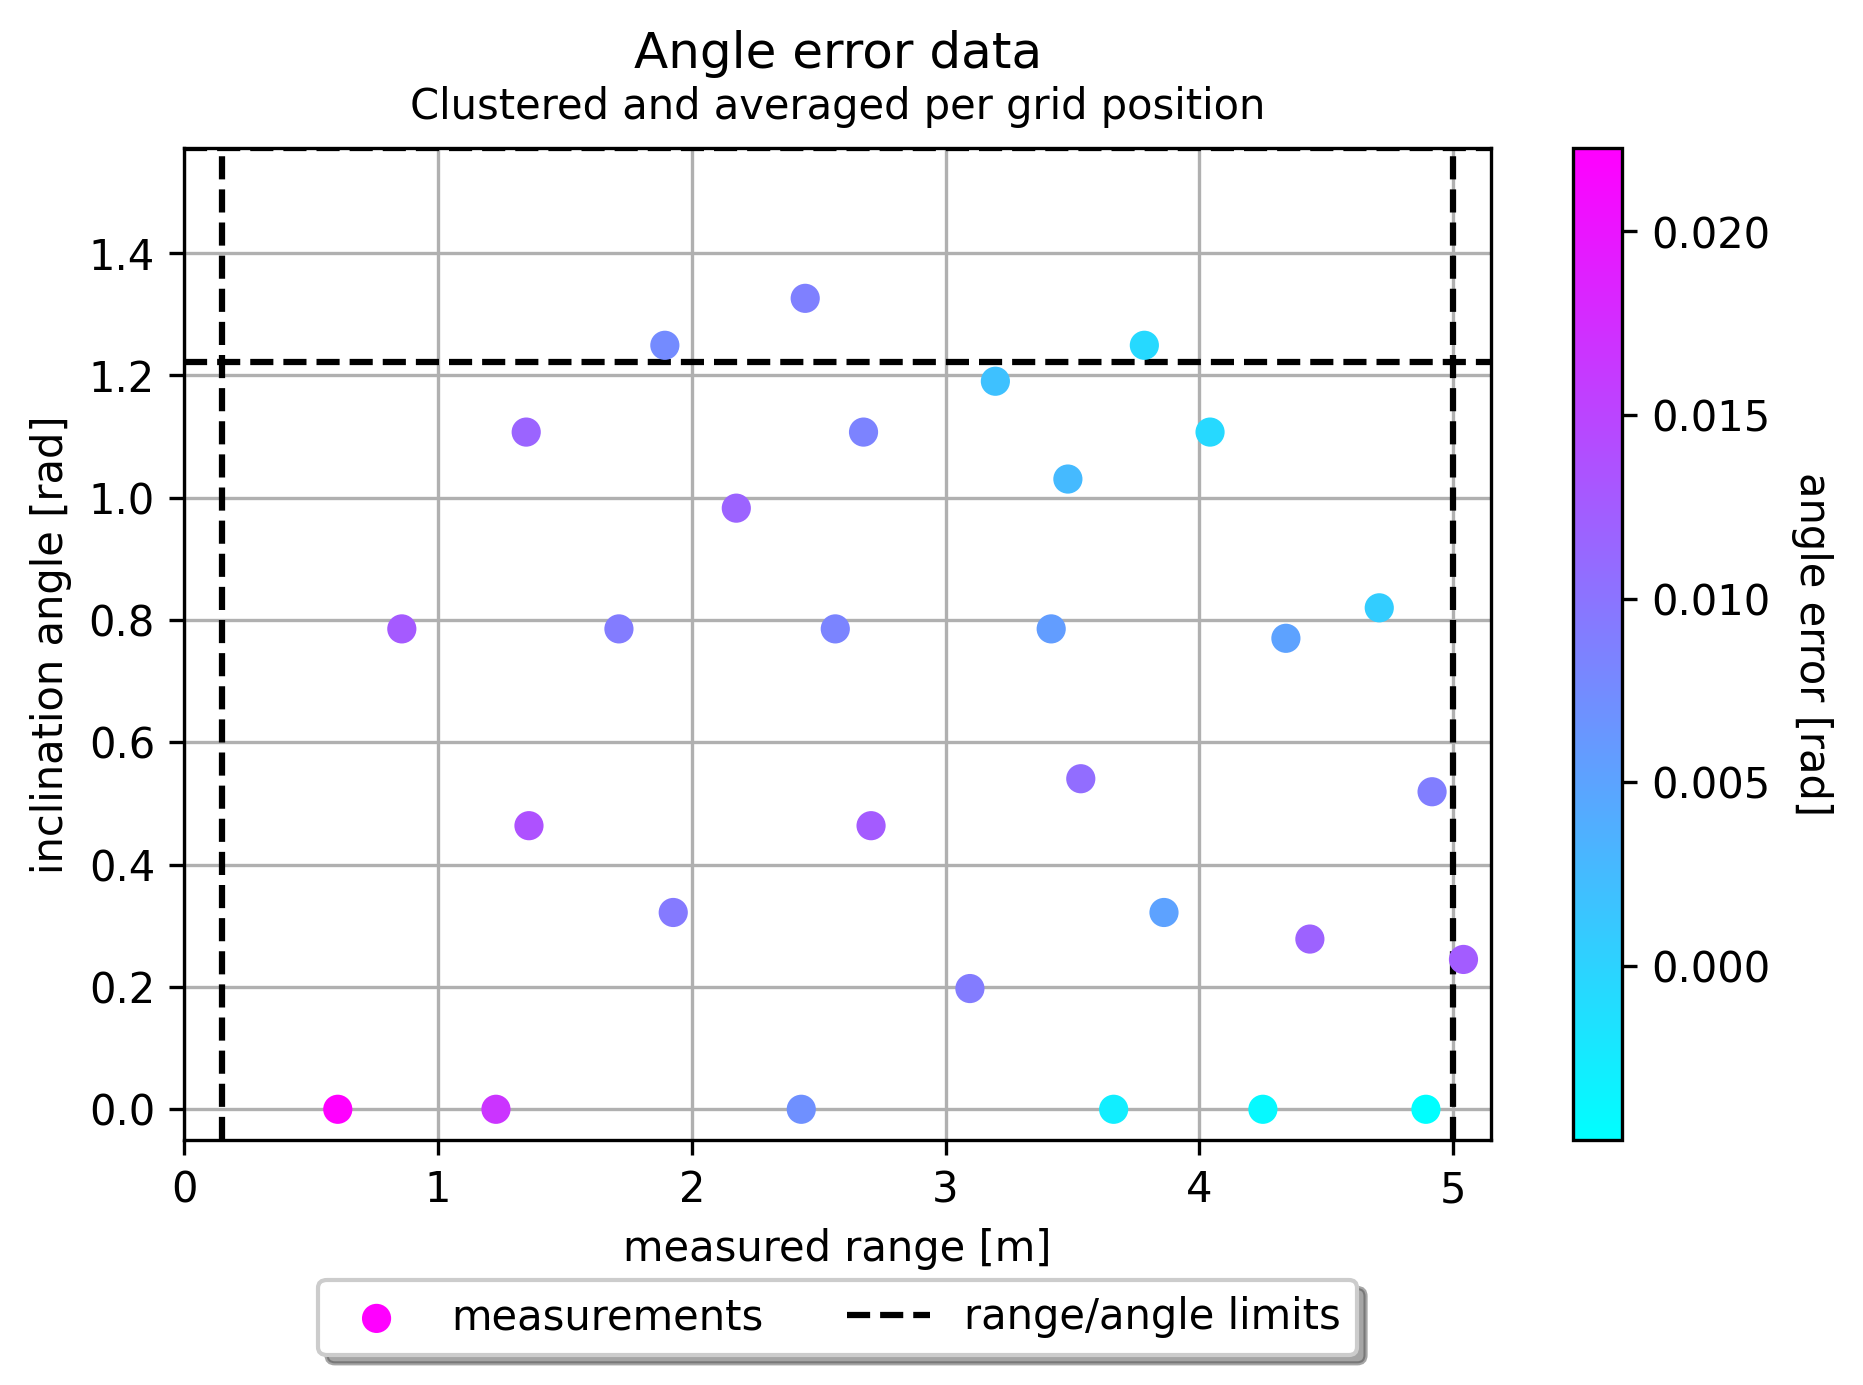

Source data for this figure (header and first rows):
ranges, angles, errors
0.606, 0.0, 0.02323
0.604, 0.0, 0.01742
0.608, 0.0, 0.02323
0.602, 0.0, 0.01161
0.606, 0.0, 0.02323
0.606, 0.0, 0.02904
0.604, 0.0, 0.02323
0.604, 0.0, 0.01742
0.606, 0.0, 0.02904
0.604, 0.0, 0.01161
0.604, 0.0, 0.01742
0.608, 0.0, 0.02904
0.606, 0.0, 0.02904
0.604, 0.0, 0.02904
0.608, 0.0, 0.02323
0.604, 0.0, 0.02323
0.604, 0.0, 0.02323
0.604, 0.0, 0.02323
0.608, 0.0, 0.02323
0.604, 0.0, 0.02904
0.604, 0.0, 0.01742
0.608, 0.0, 0.01742
0.602, 0.0, 0.01742
0.604, 0.0, 0.02323
0.608, 0.0, 0.02323
0.608, 0.0, 0.02323
0.606, 0.0, 0.02904
0.608, 0.0, 0.02904
0.598, 0.0, 0.02904
0.606, 0.0, 0.01742
0.606, 0.0, 0.02904
0.606, 0.0, 0.02323
0.608, 0.0, 0.01742
0.606, 0.0, 0.02904
0.606, 0.0, 0.02323
0.604, 0.0, 0.01161
0.604, 0.0, 0.02904
0.604, 0.0, 0.02323
0.604, 0.0, 0.01742
0.604, 0.0, 0.01742
0.606, 0.0, 0.01742
0.606, 0.0, 0.01742
0.606, 0.0, 0.01742
0.606, 0.0, 0.01742
0.604, 0.0, 0.02323
0.606, 0.0, 0.02323
0.604, 0.0, 0.02904
0.604, 0.0, 0.02904
0.602, 0.0, 0.02904
0.604, 0.0, 0.02904
0.606, 0.0, 0.02904
0.608, 0.0, 0.01742
0.602, 0.0, 0.01742
0.606, 0.0, 0.01742
0.604, 0.0, 0.01161
0.602, 0.0, 0.02904
0.606, 0.0, 0.01742
0.608, 0.0, 0.01742
0.606, 0.0, 0.01742
0.608, 0.0, 0.01742
... 6,027 more rows
